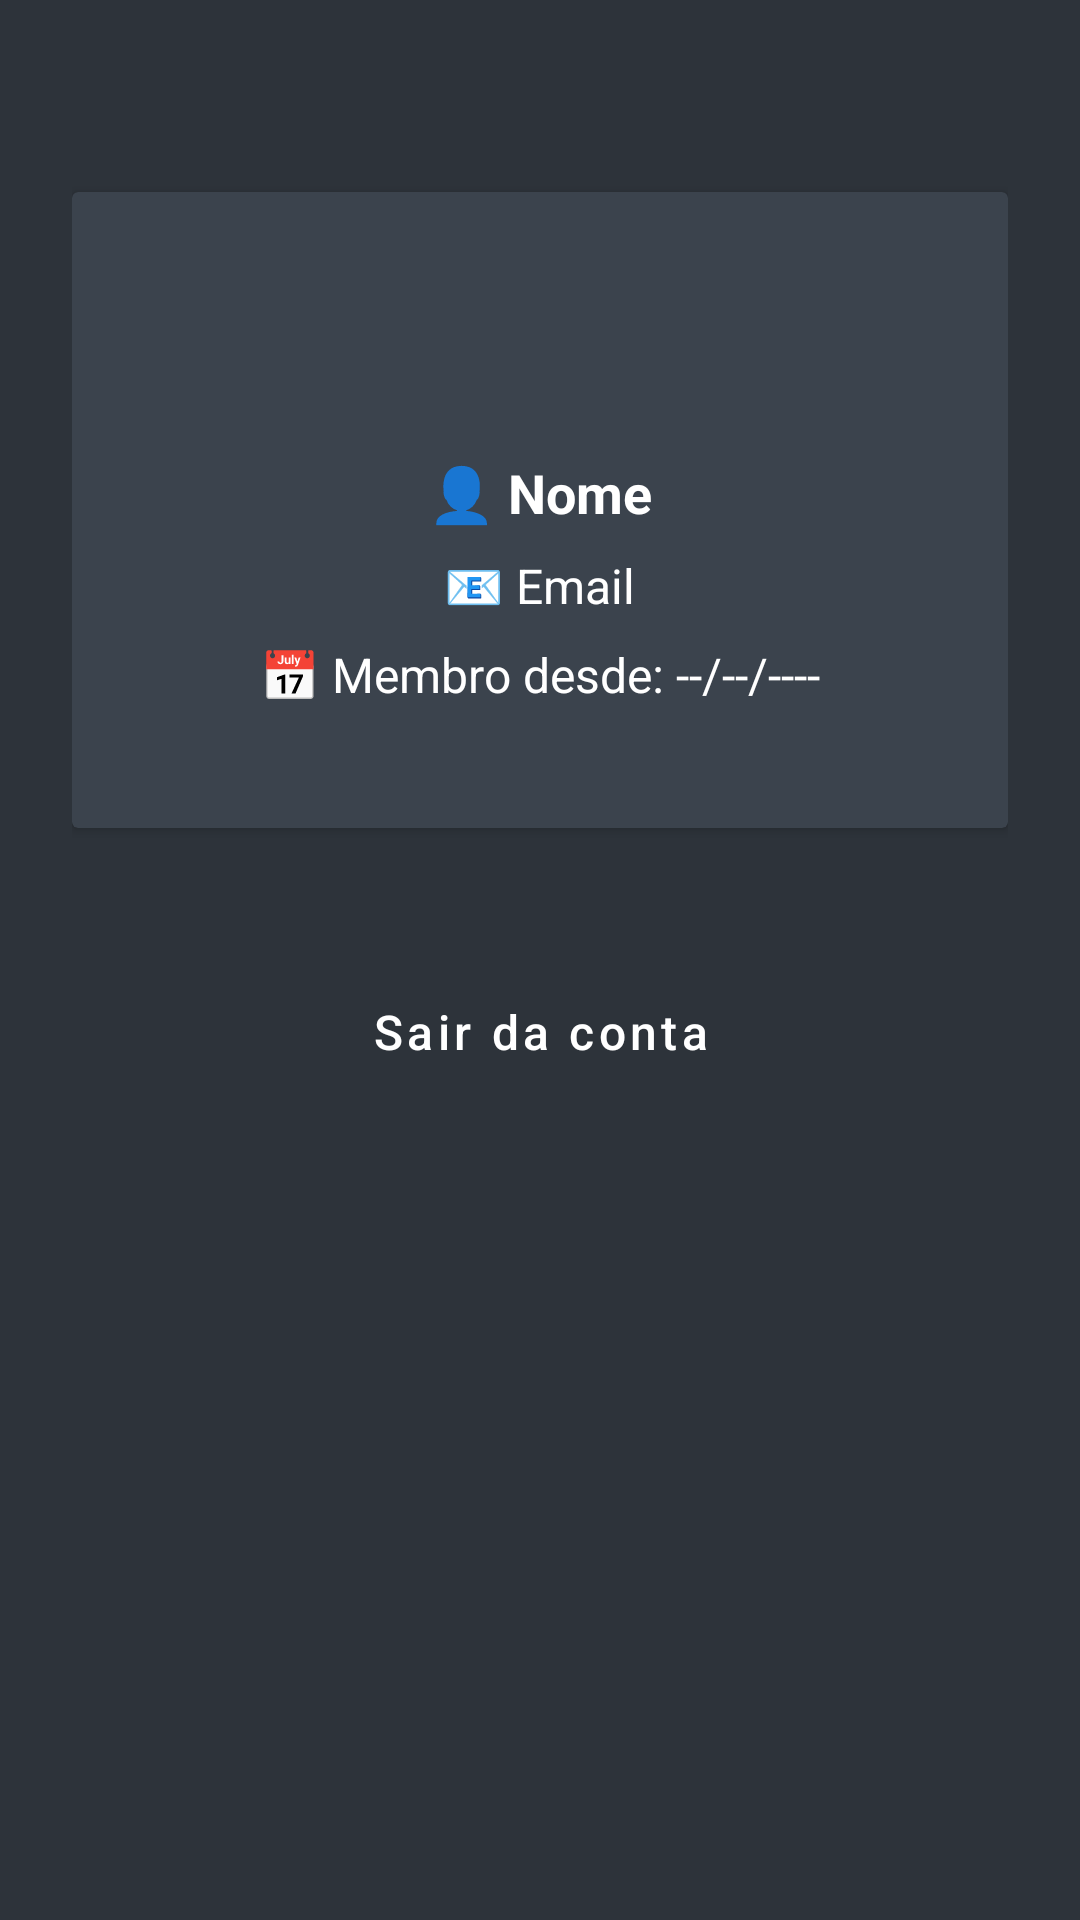

Android layout source for this screen:
<!-- AndroidManifest.xml: application theme Theme.MeatMetric -->
<!-- res/layout/activity_perfil.xml -->
<?xml version="1.0" encoding="utf-8"?>
<ScrollView xmlns:android="http://schemas.android.com/apk/res/android"
    android:layout_width="match_parent"
    android:layout_height="match_parent"
    android:background="#2D333A"
    android:padding="24dp"
    android:fillViewport="true">

    <LinearLayout
        android:layout_width="match_parent"
        android:layout_height="wrap_content"
        android:orientation="vertical"
        android:gravity="center_horizontal">

        
        <androidx.cardview.widget.CardView
            android:layout_width="match_parent"
            android:layout_height="wrap_content"
            android:layout_marginTop="40dp"
            android:layout_marginBottom="40dp"
            android:elevation="8dp"
            android:backgroundTint="#3B434D"
            android:padding="24dp">

            <LinearLayout
                android:layout_width="match_parent"
                android:layout_height="212dp"
                android:gravity="center_horizontal"
                android:orientation="vertical">

                <ImageView
                    android:id="@+id/imageAvatar"
                    android:layout_width="72dp"
                    android:layout_height="72dp"
                    android:layout_marginBottom="16dp"
                    android:contentDescription="Avatar"
                    android:src="@drawable/ic_meatmetric_logo" />

                <TextView
                    android:id="@+id/textNomeUsuario"
                    android:layout_width="wrap_content"
                    android:layout_height="wrap_content"
                    android:layout_marginBottom="8dp"
                    android:text="👤 Nome"
                    android:textColor="@android:color/white"
                    android:textSize="18sp"
                    android:textStyle="bold" />

                <TextView
                    android:id="@+id/textEmailUsuario"
                    android:layout_width="wrap_content"
                    android:layout_height="wrap_content"
                    android:layout_marginBottom="8dp"
                    android:text="📧 Email"
                    android:textColor="@android:color/white"
                    android:textSize="16sp" />

                <TextView
                    android:id="@+id/textMembroDesde"
                    android:layout_width="wrap_content"
                    android:layout_height="wrap_content"
                    android:text="📅 Membro desde: --/--/----"
                    android:textColor="@android:color/white"
                    android:textSize="16sp" />
            </LinearLayout>
        </androidx.cardview.widget.CardView>

        
        <Button
            android:id="@+id/buttonLogout"
            android:layout_width="match_parent"
            android:layout_height="56dp"
            android:text="Sair da conta"
            android:textColor="@android:color/white"
            android:backgroundTint="@color/colorPrimary"
            android:textSize="16sp"
            android:textAllCaps="false"
            android:layout_marginBottom="32dp"
            android:background="@drawable/bg_button_primary" />
    </LinearLayout>
</ScrollView>
<!-- resources referenced by this layout -->
<resources>
  <color name="colorPrimary">#FF4433</color>
  <style name="Theme.MeatMetric" parent="Theme.MaterialComponents.DayNight.DarkActionBar">
          <item name="colorPrimary">@color/colorPrimary</item>
          <item name="colorPrimaryVariant">@color/colorPrimary</item>
          <item name="colorOnPrimary">@color/colorTextPrimary</item>
  
          <item name="android:windowBackground">@color/colorBackground</item>
          <item name="android:textColor">@color/colorTextPrimary</item>
          <item name="android:navigationBarColor">@color/colorBackground</item>
          <item name="android:statusBarColor">@color/colorPrimary</item>
      </style>
  <color name="colorTextPrimary">#FFFFFF</color>
  <color name="colorBackground">#2D333A</color>
</resources>
